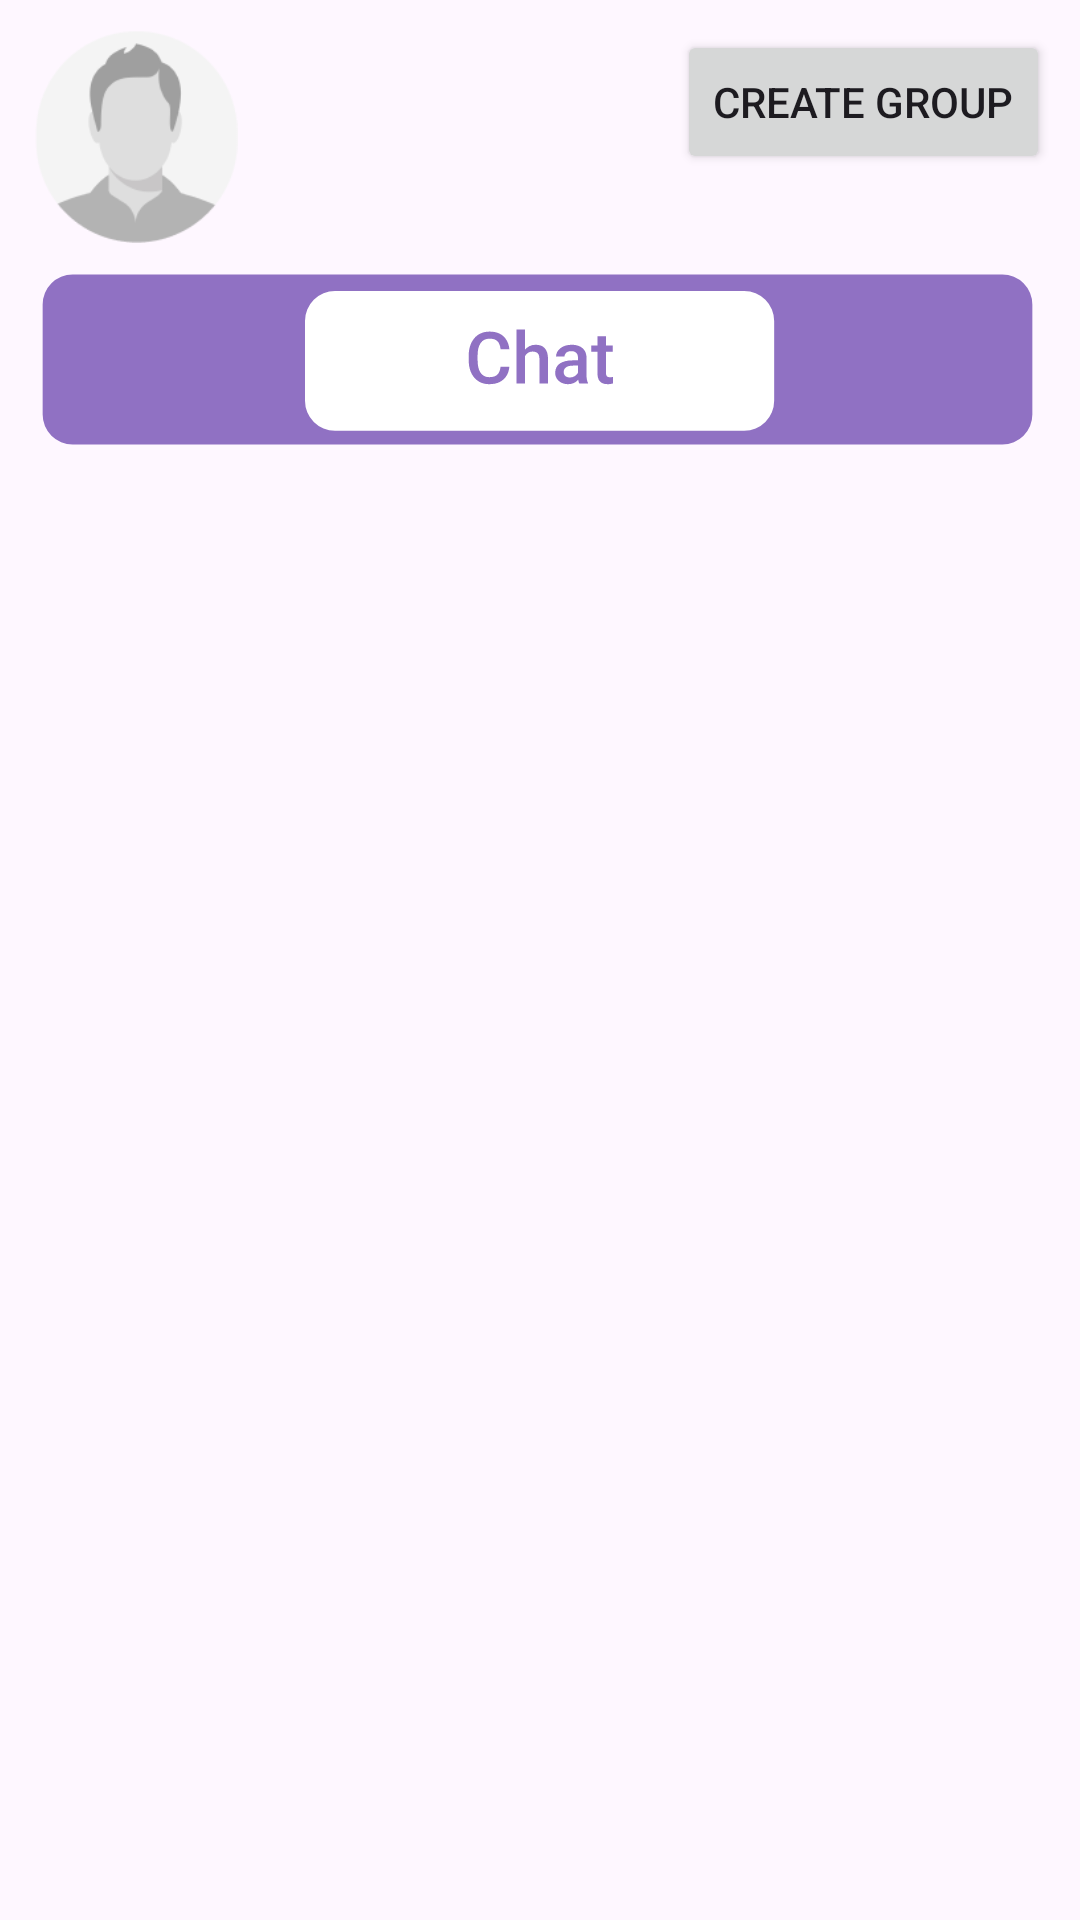

Here is an Android app screen rendered from its layout file. Give the layout XML and the strings, colors and styles it references.
<!-- AndroidManifest.xml: application theme Theme.SpaceApp -->
<!-- res/layout/activity_group_chat.xml -->
<?xml version="1.0" encoding="utf-8"?>
<androidx.constraintlayout.widget.ConstraintLayout xmlns:android="http://schemas.android.com/apk/res/android"
    xmlns:app="http://schemas.android.com/apk/res-auto"
    xmlns:tools="http://schemas.android.com/tools"
    android:layout_width="match_parent"
    android:layout_height="match_parent"
    android:background="@drawable/space_bg">

    <RelativeLayout
        android:id="@+id/linearLayout"
        android:layout_width="match_parent"
        android:layout_height="wrap_content"
        android:orientation="horizontal"
        app:layout_constraintEnd_toEndOf="parent"
        app:layout_constraintHorizontal_bias="0.0"
        app:layout_constraintStart_toStartOf="parent"
        app:layout_constraintTop_toTopOf="parent">

        <ImageView
            android:id="@+id/MainScreenUserImageGrpChat"
            android:layout_width="71dp"
            android:layout_height="71dp"
            android:layout_marginLeft="10dp"
            android:layout_marginTop="10dp"
            android:layout_marginRight="10dp"
            android:layout_marginBottom="10dp"
            android:src="@drawable/profile"
            android:contentDescription="Main Screen User Image"/>

        <Button
            android:id="@+id/btnCreateGroup"
            android:layout_width="wrap_content"
            android:layout_height="wrap_content"
            android:text="Create Group"
            android:layout_alignParentEnd="true"
            android:layout_marginTop="10dp"
            android:layout_marginEnd="10dp" />

        <ImageView
            android:layout_width="match_parent"
            android:layout_height="wrap_content"
            android:layout_below="@+id/MainScreenUserImageGrpChat"
            android:layout_marginBottom="10dp"
            android:src="@drawable/chattext"
            android:contentDescription="The Chat"/>


    </RelativeLayout>

    <androidx.recyclerview.widget.RecyclerView
        android:id="@+id/GroupRecyclerView"
        android:layout_width="406dp"
        android:layout_height="732dp"
        android:layout_marginTop="10dp"
        app:layout_constraintEnd_toEndOf="parent"
        app:layout_constraintStart_toStartOf="@id/linearLayout"
        app:layout_constraintTop_toBottomOf="@id/linearLayout"
        tools:listitem="@layout/user_layout" />

</androidx.constraintlayout.widget.ConstraintLayout>
<!-- res/layout/user_layout.xml (included above) -->
<?xml version="1.0" encoding="utf-8"?>
<RelativeLayout xmlns:android="http://schemas.android.com/apk/res/android"
    android:layout_width="match_parent"
    android:layout_height="71.45dp">

    <ImageView
        android:id="@+id/txt_picture"
        android:layout_width="71.45dp"
        android:layout_height="71.45dp"
        android:src="@mipmap/ic_launcher"
        android:layout_marginTop="10dp"
        android:layout_marginBottom="10dp"
        android:layout_marginLeft="10dp"
        android:layout_marginRight="10dp"
        android:contentDescription="TODO" />

    <TextView
        android:id="@+id/txt_name"
        android:layout_width="match_parent"
        android:layout_height="match_parent"
        android:layout_marginStart="10dp"
        android:layout_marginTop="10dp"
        android:layout_marginEnd="10dp"
        android:layout_marginBottom="10dp"
        android:layout_toEndOf="@id/txt_picture"
        android:gravity="center_vertical"
        android:text="User Name"
        android:textColor="@color/white"
        android:textSize="20sp"
        android:textStyle="bold" />

    <ImageView
        android:id="@+id/arrow"
        android:layout_width="wrap_content"
        android:layout_height="wrap_content"
        android:src="@drawable/arrow_logo"
        android:background="@android:color/transparent"
        android:layout_alignParentEnd="true"
        android:layout_centerVertical="true"
        android:layout_marginEnd="20dp"
        android:contentDescription="TODO" />

</RelativeLayout>
<!-- resources referenced by this layout -->
<resources>
  <color name="white">#FFFFFFFF</color>
  <!-- drawable arrow_logo: png bitmap (drawable, 540 bytes) -->
  <!-- drawable chattext: png bitmap (drawable, 3615 bytes) -->
  <!-- drawable profile: png bitmap (drawable, 5631 bytes) -->
  <style name="Theme.SpaceApp" parent="Base.Theme.SpaceApp" />
  <style name="Base.Theme.SpaceApp" parent="Theme.Material3.DayNight.NoActionBar">
          
          
      </style>
</resources>
